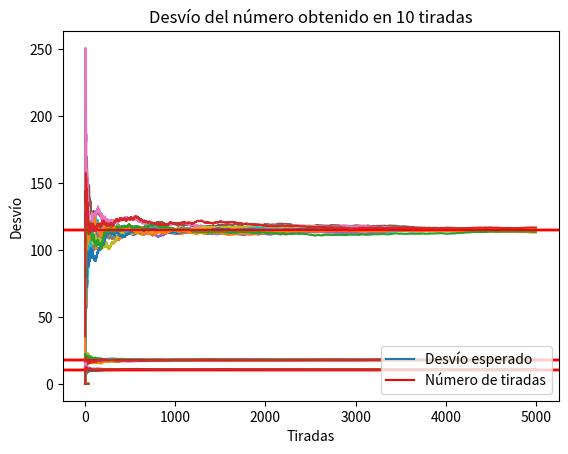

The matplotlib source for this figure:
# TP de Simulacion (25/03/2023)

import random
import numpy as np
import matplotlib.pyplot as plt

n = 5000
 


def generaNumeros(tiradas):
   resultados = []
   for i in range(tiradas):
      resultados.append(random.randrange(37))
   return resultados



def mostrarFrecuenciaRelativa(lista):
   lista_frelat=[]
   for i in range(37):
      cant_nrorep = lista.count(i)/n
      lista_frelat.append(cant_nrorep)
   
   plt.plot(lista_frelat)



def mostrarVarianza(lista, varianza_esperada):
   lista_numeros=[]
   lista_vari=[]
   for i in lista:
      lista_numeros.append(i)
      lista_vari.append(np.var(lista_numeros))
   print(lista_vari,'\n')

   plt.axhline(varianza_esperada, color='red')
   plt.plot(lista_vari)




def mostrarMedia(lista, media_esperada):
   prom=[]
   acumi = 0
   pos=1

   for i in lista:
      acumi += i
      prom.append(acumi/pos)
      pos+=1
   
   plt.axhline(media_esperada, color='red')
   plt.plot(prom)
    



def mostrarDesvio(lista, desvio_esperado):

  numerosSum =[]
  desvios =[]
  tiradas = []
  for i, numero in enumerate(lista, start=1):   
    numerosSum.append(numero)
    des = np.sqrt(np.var(numerosSum))    
    tiradas.append(i)
    desvios.append(des)
    
  plt.axhline(desvio_esperado, color='r', linestyle='-')
  plt.plot(tiradas,desvios)









# programa ===================================================================

resultados_obtenidos = generaNumeros(n)

varianza_esperada = np.var(resultados_obtenidos)
media_esperada = np.mean(resultados_obtenidos)
desvio_esperado = np.sqrt(varianza_esperada)  

mostrarFrecuenciaRelativa(resultados_obtenidos)
plt.title("Frecuencias relativas")
plt.xlabel("Numeros obtenidos")
plt.ylabel("Frecuencia")
plt.legend(["Frecuencia"], loc ="lower right")
plt.show()
mostrarVarianza(resultados_obtenidos, varianza_esperada)
plt.title("Tabla de varianzas ")
plt.xlabel("Tiradas")
plt.ylabel("Varianza")
plt.legend(["Varianza esperada", "Numeros obtenidos"], loc ="lower right")
plt.show()
mostrarMedia(resultados_obtenidos, media_esperada)
plt.title('Promedio Media ')
plt.xlabel('Tiradas')
plt.ylabel('Promedio Media')
plt.legend(["Media Esperada", "Resultado obtenido"], loc ="lower right")
plt.show()
mostrarDesvio(resultados_obtenidos, desvio_esperado)
plt.title("Desvío del número obtenido")
plt.xlabel("Tiradas")
plt.ylabel("Desvío")
plt.legend(["Desvío esperado", "Número de tiradas"], loc ="lower right")
plt.show()

#==============================================================================#



# repetir
resultados = []

for i in range(10):
   resultados.append(generaNumeros(n))

varianza_esperada = np.var(resultados)
media_esperada = np.mean(resultados)
desvio_esperado = np.sqrt(varianza_esperada)

# frecuencias
for i in range(len(resultados)):
   mostrarFrecuenciaRelativa(resultados[i])
plt.title("Frecuencias relativas en 10 tiradas")
plt.xlabel("Numeros obtenidos")
plt.ylabel("Frecuencia")
plt.show()

# varianza
for i in range(len(resultados)):
   mostrarVarianza(resultados[i], varianza_esperada)
plt.title("Varianzas en 10 tiradas")
plt.xlabel("Tiradas")
plt.ylabel("Varianza")
plt.show()

# media
for i in range(len(resultados)):
   mostrarMedia(resultados[i], media_esperada)
plt.title('Promedio Media en 10 tiradas')
plt.xlabel('Tiradas')
plt.ylabel('Promedio Media')
plt.show()

# desvio
for i in range(len(resultados)):
   mostrarDesvio(resultados[i], desvio_esperado)
plt.title("Desvío del número obtenido en 10 tiradas")
plt.xlabel("Tiradas")
plt.ylabel("Desvío")
plt.show()


